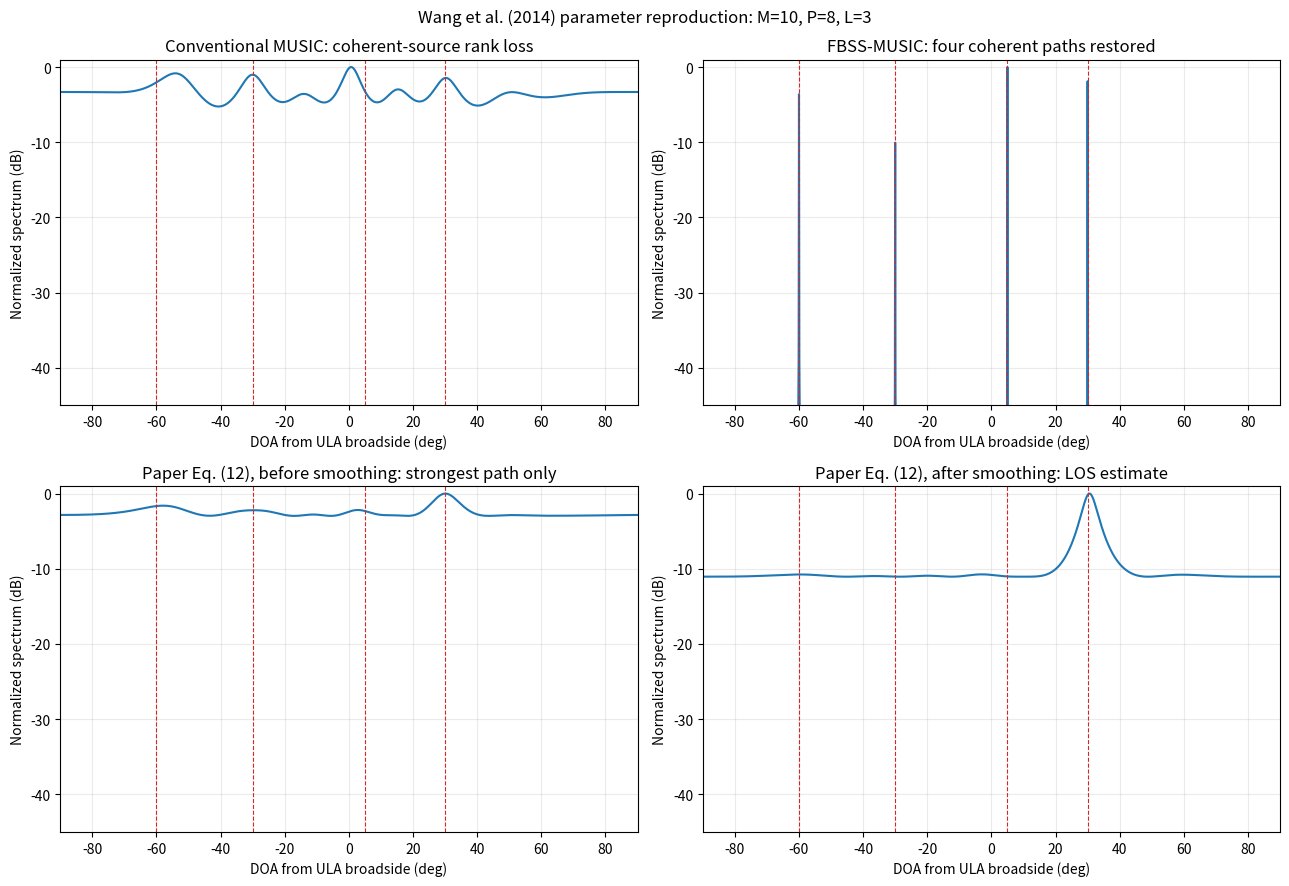
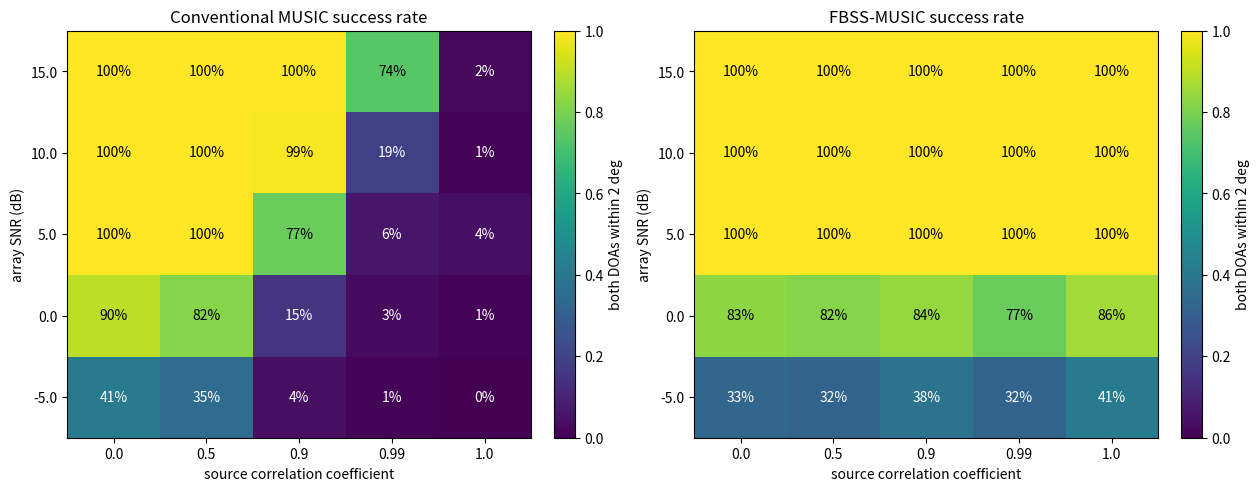
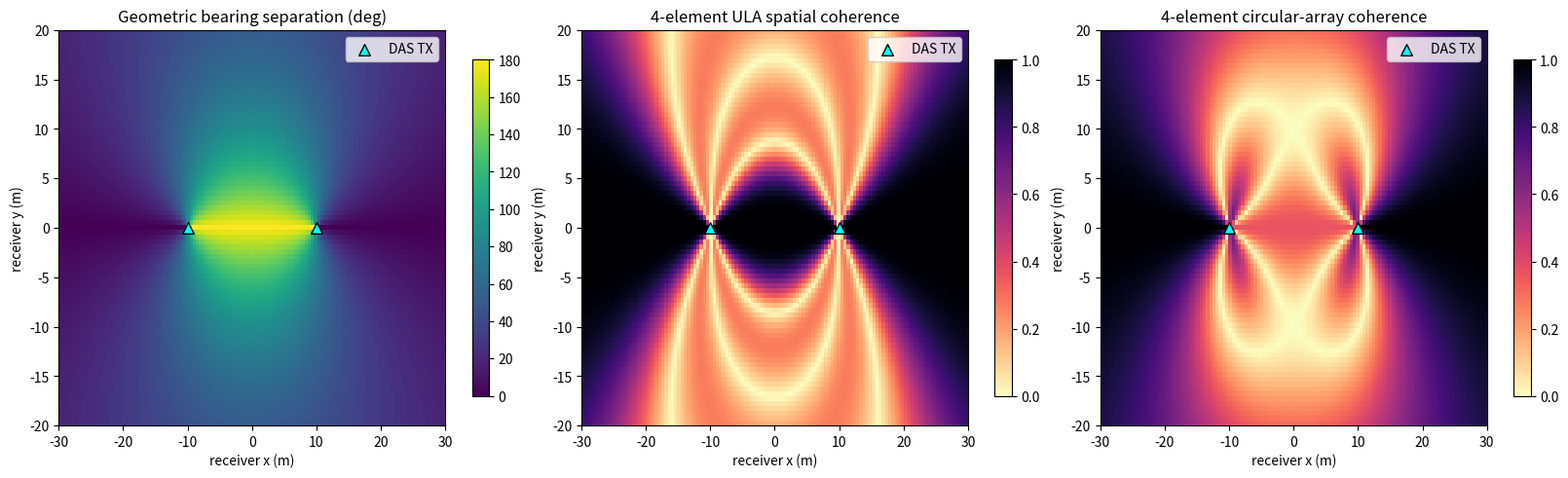
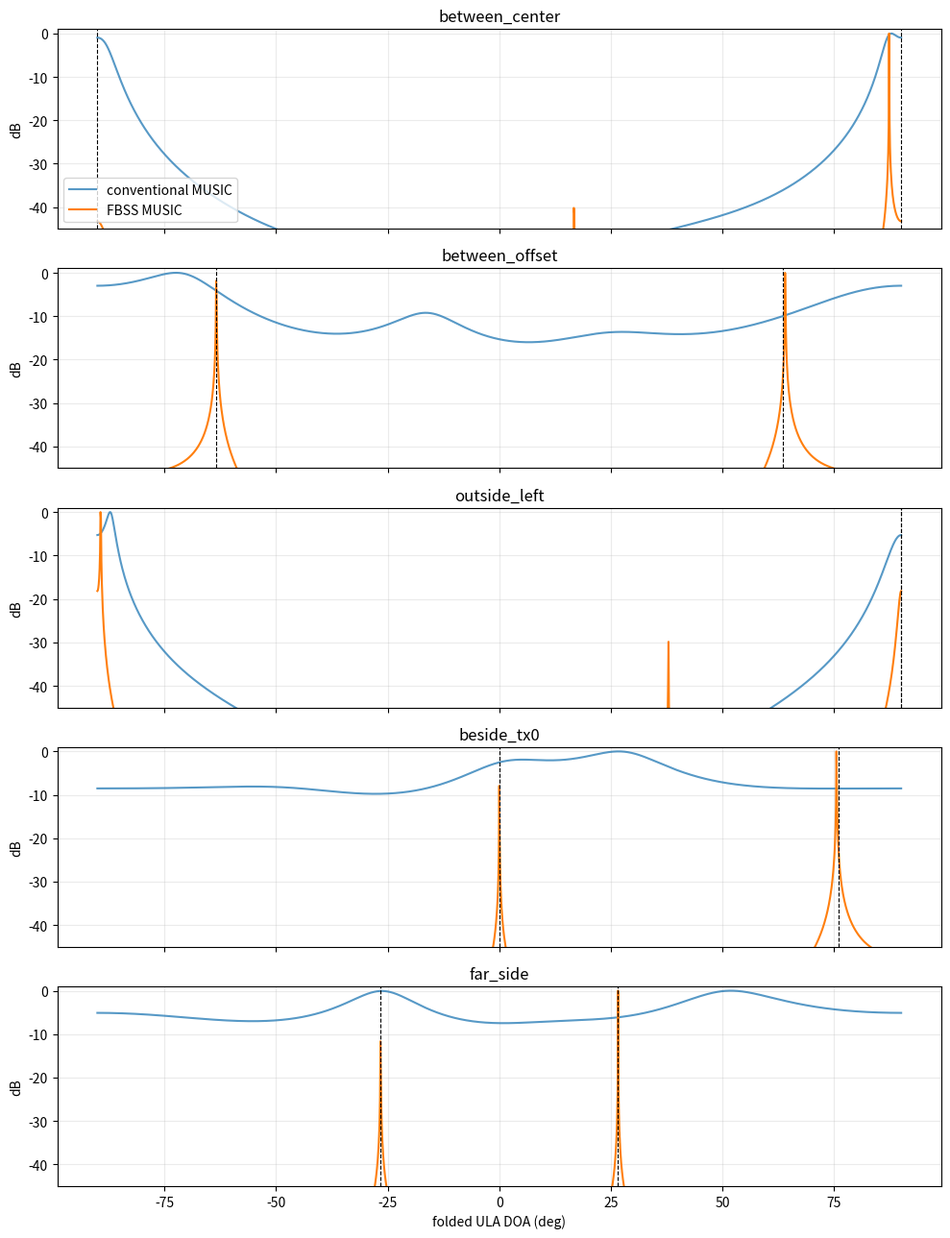
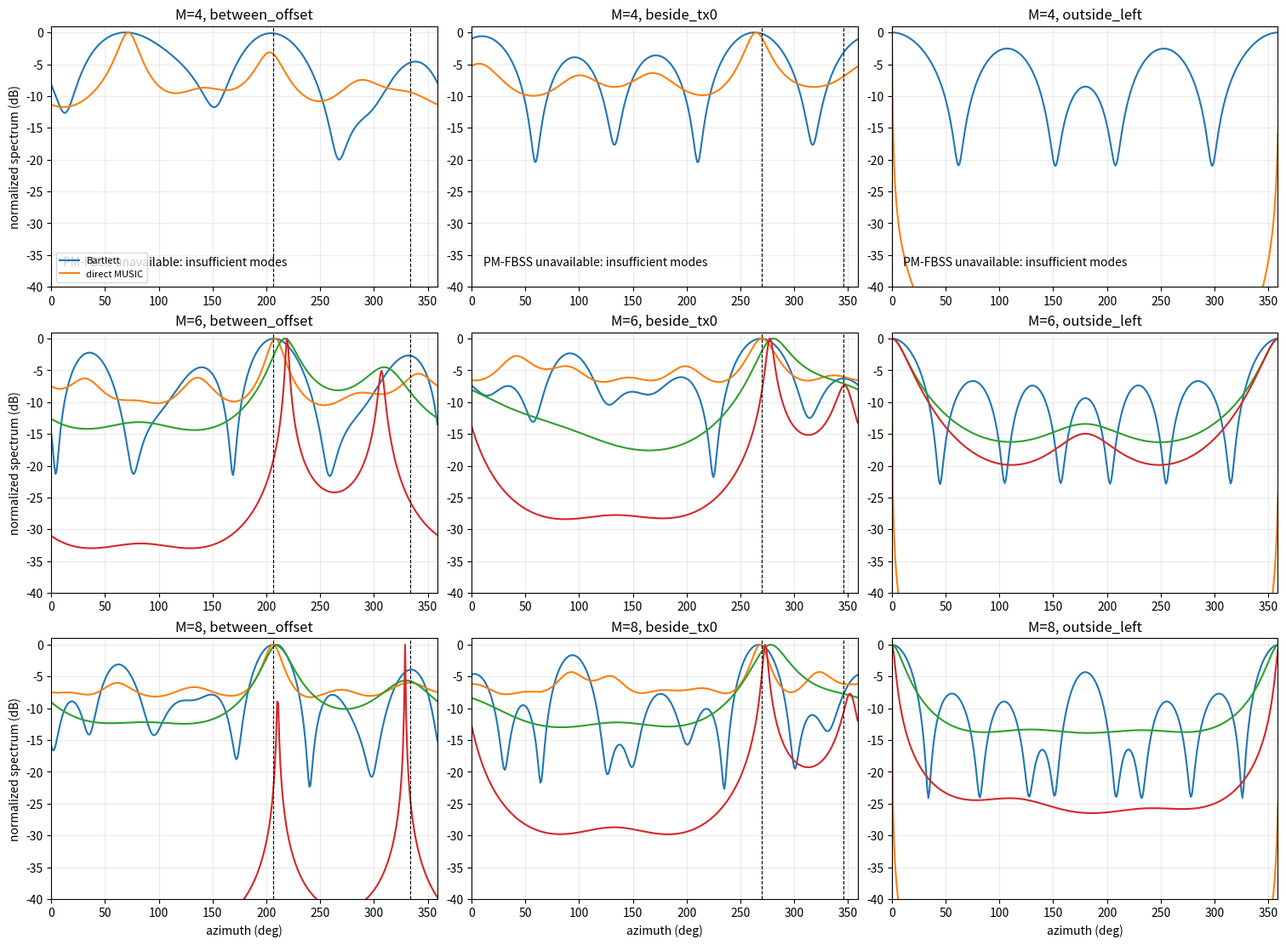
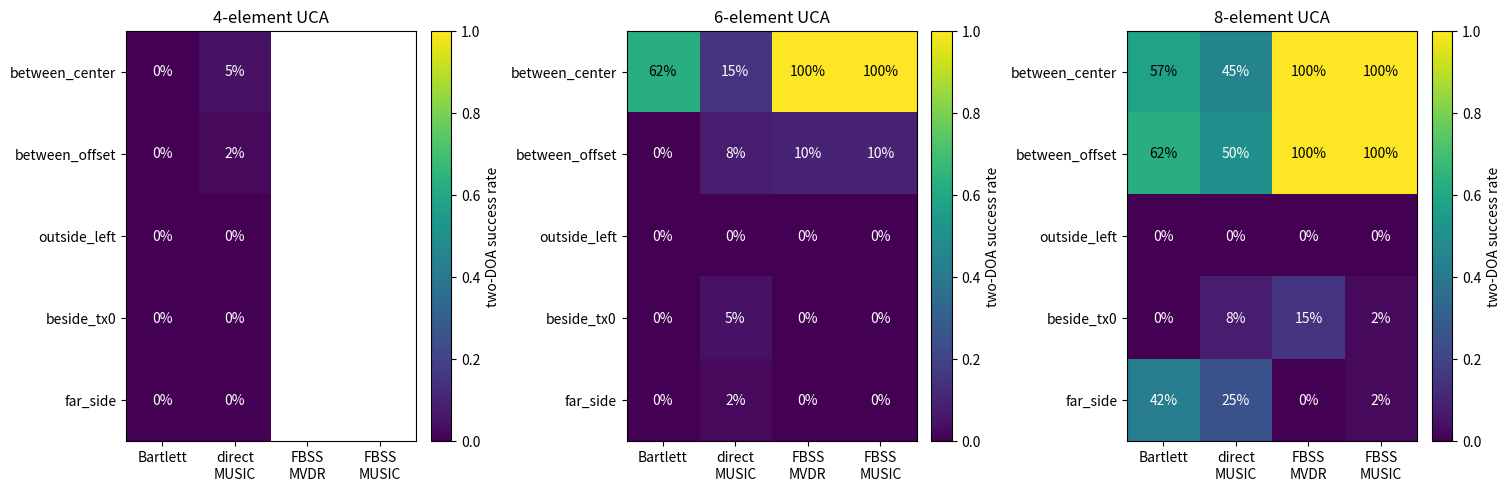

Python code for these plots, in order:
#!/usr/bin/env python3
"""Reproduce coherent-source MUSIC failure and spatial-smoothing recovery.

The script has two experiments:

1. A paper-oriented ULA experiment based on Wang et al. (2014): a 10-element
   half-wavelength ULA, one desired GPS path at 30 deg and three coherent paths
   at -60/-30/5 deg. Conventional MUSIC is compared with forward-backward
   spatial smoothing (FBSS), using three overlapping 8-element subarrays.
2. A parking-garage geometry study: two same-code transmit antennas are 20 m
   apart and a four-element receive array is moved over a two-dimensional grid.
   ULA and four-element circular-array spatial coherence is mapped, and selected
   ULA positions are checked with conventional MUSIC and FBSS.

This is an array-processing simulation, not a full RF/GNSS waveform simulator.
The two sources share one complex waveform, which is the fully coherent case
that makes the ordinary source covariance rank one.
"""

import argparse
import csv
import json
import math
from pathlib import Path

import matplotlib

matplotlib.use("Agg")
import matplotlib.pyplot as plt
import numpy as np
from scipy.special import jv
from scipy.signal import find_peaks


def steering_ula(theta_deg, n_elements, spacing_wl=0.5):
    """ULA steering vector; theta is measured from array broadside."""
    index = np.arange(n_elements, dtype=float)
    phase = 2.0 * np.pi * spacing_wl * index * np.sin(np.radians(theta_deg))
    return np.exp(1j * phase)


def steering_from_positions(element_xy_wl, bearing_deg):
    """Far-field steering vector for arbitrary 2-D element coordinates."""
    bearing = np.radians(bearing_deg)
    direction = np.array([np.cos(bearing), np.sin(bearing)])
    return np.exp(1j * 2.0 * np.pi * (element_xy_wl @ direction))


def ula_positions(n_elements, spacing_wl=0.5, axis_deg=0.0):
    axis = np.radians(axis_deg)
    unit = np.array([np.cos(axis), np.sin(axis)])
    offsets = (np.arange(n_elements) - (n_elements - 1) / 2.0) * spacing_wl
    return offsets[:, None] * unit[None, :]


def uca_positions(n_elements, adjacent_spacing_wl=0.5):
    """Circular array whose adjacent chord length equals adjacent_spacing_wl."""
    radius = adjacent_spacing_wl / (2.0 * np.sin(np.pi / n_elements))
    angle = 2.0 * np.pi * np.arange(n_elements) / n_elements
    return radius * np.column_stack([np.cos(angle), np.sin(angle)])


def normalized_coherence(first, second):
    denom = np.linalg.norm(first) * np.linalg.norm(second)
    return float(abs(np.vdot(first, second)) / max(denom, 1e-30))


def coherent_snapshots(
    angles_deg,
    amplitudes,
    n_elements,
    n_snapshots,
    snr_db,
    rng,
    correlation=1.0,
):
    """Generate ULA snapshots with the requested source correlation.

    correlation=1 means every source is a scaled copy of one waveform. For
    correlation<1, each source also receives an independent component.
    """
    angles = np.asarray(angles_deg, dtype=float)
    amplitudes = np.asarray(amplitudes, dtype=complex)
    manifold = np.column_stack([steering_ula(a, n_elements) for a in angles])
    common = (
        rng.standard_normal(n_snapshots) + 1j * rng.standard_normal(n_snapshots)
    ) / np.sqrt(2.0)
    independent = (
        rng.standard_normal((len(angles), n_snapshots))
        + 1j * rng.standard_normal((len(angles), n_snapshots))
    ) / np.sqrt(2.0)
    rho = float(np.clip(correlation, 0.0, 1.0))
    # The resulting pairwise normalized source correlation is rho.
    sources = np.sqrt(rho) * common[None, :] + np.sqrt(1.0 - rho) * independent
    sources *= amplitudes[:, None]
    clean = manifold @ sources
    signal_power = float(np.mean(np.abs(clean) ** 2))
    noise_power = signal_power / (10.0 ** (snr_db / 10.0))
    noise = np.sqrt(noise_power / 2.0) * (
        rng.standard_normal(clean.shape) + 1j * rng.standard_normal(clean.shape)
    )
    return clean + noise


def coherent_snapshots_from_manifold(
    manifold,
    amplitudes,
    n_snapshots,
    snr_db,
    rng,
    correlation=1.0,
):
    """Generate snapshots for an already constructed array manifold."""
    manifold = np.asarray(manifold, dtype=complex)
    amplitudes = np.asarray(amplitudes, dtype=complex)
    n_sources = manifold.shape[1]
    common = (
        rng.standard_normal(n_snapshots) + 1j * rng.standard_normal(n_snapshots)
    ) / np.sqrt(2.0)
    independent = (
        rng.standard_normal((n_sources, n_snapshots))
        + 1j * rng.standard_normal((n_sources, n_snapshots))
    ) / np.sqrt(2.0)
    rho = float(np.clip(correlation, 0.0, 1.0))
    sources = np.sqrt(rho) * common[None, :] + np.sqrt(1.0 - rho) * independent
    clean = manifold @ (amplitudes[:, None] * sources)
    signal_power = float(np.mean(np.abs(clean) ** 2))
    noise_power = signal_power / (10.0 ** (snr_db / 10.0))
    noise = np.sqrt(noise_power / 2.0) * (
        rng.standard_normal(clean.shape) + 1j * rng.standard_normal(clean.shape)
    )
    return clean + noise


def covariance(samples):
    return samples @ samples.conj().T / samples.shape[1]


def forward_backward_spatial_smoothing(covariance_matrix, subarray_size):
    """Forward spatial smoothing followed by forward-backward averaging."""
    n_elements = covariance_matrix.shape[0]
    n_subarrays = n_elements - subarray_size + 1
    if not (1 < subarray_size <= n_elements):
        raise ValueError("subarray_size must be in [2, n_elements]")
    smoothed = np.zeros((subarray_size, subarray_size), dtype=complex)
    for start in range(n_subarrays):
        smoothed += covariance_matrix[
            start : start + subarray_size, start : start + subarray_size
        ]
    smoothed /= n_subarrays
    reversal = np.fliplr(np.eye(subarray_size))
    return 0.5 * (smoothed + reversal @ smoothed.conj() @ reversal)


def music_spectrum(covariance_matrix, n_sources, angle_grid_deg, manifold=None):
    """Return normalized MUSIC pseudospectrum and descending eigenvalues."""
    hermitian = 0.5 * (covariance_matrix + covariance_matrix.conj().T)
    eigenvalues, eigenvectors = np.linalg.eigh(hermitian)
    order = np.argsort(eigenvalues)[::-1]
    eigenvalues = np.real(eigenvalues[order])
    eigenvectors = eigenvectors[:, order]
    if n_sources >= covariance_matrix.shape[0]:
        raise ValueError("n_sources must be smaller than array dimension")
    noise_subspace = eigenvectors[:, n_sources:]
    if manifold is None:
        manifold = np.column_stack(
            [steering_ula(angle, covariance_matrix.shape[0]) for angle in angle_grid_deg]
        )
    denominator = np.sum(abs(noise_subspace.conj().T @ manifold) ** 2, axis=0)
    spectrum = 1.0 / np.maximum(denominator, 1e-15)
    spectrum /= np.max(spectrum)
    return spectrum, eigenvalues


def bartlett_spectrum(covariance_matrix, manifold):
    """Conventional beam-scanning spectrum; it does not use eigenspaces."""
    numerator = np.real(
        np.sum(manifold.conj() * (covariance_matrix @ manifold), axis=0)
    )
    denominator = np.sum(abs(manifold) ** 2, axis=0) ** 2
    spectrum = np.maximum(numerator / np.maximum(denominator, 1e-15), 0.0)
    return spectrum / max(float(np.max(spectrum)), 1e-15)


def mvdr_spectrum(covariance_matrix, manifold, diagonal_loading=1e-3):
    """Capon/MVDR spectrum using a diagonally loaded covariance inverse."""
    dimension = covariance_matrix.shape[0]
    loading = diagonal_loading * np.real(np.trace(covariance_matrix)) / dimension
    inverse = np.linalg.pinv(covariance_matrix + loading * np.eye(dimension))
    denominator = np.real(np.sum(manifold.conj() * (inverse @ manifold), axis=0))
    spectrum = 1.0 / np.maximum(denominator, 1e-15)
    return spectrum / max(float(np.max(spectrum)), 1e-15)


def phase_mode_transform(n_elements, adjacent_spacing_wl=0.5, mode_order=None):
    """Transform a UCA into contiguous phase modes forming a virtual ULA.

    For a UCA steering vector, Jacobi-Anger expansion gives mode n as
    j**n J_n(kr) exp(j n theta). Dividing out the Bessel coefficient leaves
    the Vandermonde term exp(j n theta), on which spatial smoothing is valid.
    """
    if mode_order is None:
        # Two-source processing needs five contiguous modes. Retaining still
        # higher modes on a small UCA increases finite-element mode aliasing.
        mode_order = min((n_elements - 1) // 2, 2)
    modes = np.arange(-mode_order, mode_order + 1)
    if len(modes) > n_elements:
        raise ValueError("number of retained phase modes exceeds array channels")
    radius_wl = adjacent_spacing_wl / (2.0 * np.sin(np.pi / n_elements))
    kr = 2.0 * np.pi * radius_wl
    element_angles = 2.0 * np.pi * np.arange(n_elements) / n_elements
    coefficients = (1j ** modes) * jv(modes, kr)
    if np.min(abs(coefficients)) < 1e-3:
        raise ValueError("phase-mode Bessel coefficient is too close to zero")
    transform = np.exp(1j * np.outer(modes, element_angles)) / n_elements
    transform /= coefficients[:, None]
    return transform, modes


def virtual_ula_manifold(angle_grid_deg, dimension):
    theta = np.radians(np.asarray(angle_grid_deg, dtype=float))
    return np.exp(1j * np.outer(np.arange(dimension), theta))


def principal_eigenvector_spectrum(covariance_matrix, angle_grid_deg):
    """Wang et al. (2014), Eq. (12): estimate only the strongest LOS DOA."""
    hermitian = 0.5 * (covariance_matrix + covariance_matrix.conj().T)
    eigenvalues, eigenvectors = np.linalg.eigh(hermitian)
    principal = eigenvectors[:, np.argmax(eigenvalues)]
    manifold = np.column_stack(
        [steering_ula(angle, covariance_matrix.shape[0]) for angle in angle_grid_deg]
    )
    energy = np.sum(abs(manifold) ** 2, axis=0)
    denominator = energy - abs(principal.conj() @ manifold) ** 2
    spectrum = energy / np.maximum(denominator, 1e-15)
    spectrum /= np.max(spectrum)
    return spectrum


def strongest_peaks(angle_grid_deg, spectrum, count, minimum_separation_deg=3.0):
    grid_step = float(np.median(np.diff(angle_grid_deg)))
    distance = max(1, int(round(minimum_separation_deg / grid_step)))
    peaks, _ = find_peaks(spectrum, distance=distance)
    if len(peaks) < count:
        candidates = np.argsort(spectrum)[::-1]
        selected = list(peaks)
        for candidate in candidates:
            if all(abs(candidate - old) >= distance for old in selected):
                selected.append(int(candidate))
            if len(selected) >= count:
                break
        peaks = np.asarray(selected, dtype=int)
    peaks = peaks[np.argsort(spectrum[peaks])[::-1]][:count]
    return np.sort(angle_grid_deg[peaks])


def strongest_circular_peaks(
    angle_grid_deg, spectrum, count, minimum_separation_deg=5.0
):
    """Local-maximum selection on a periodic 0..360 degree scan grid."""
    grid_step = float(np.median(np.diff(angle_grid_deg)))
    distance = max(1, int(round(minimum_separation_deg / grid_step)))
    extended = np.concatenate([spectrum, spectrum, spectrum])
    peaks, _ = find_peaks(extended, distance=distance)
    peaks = peaks[(peaks >= len(spectrum)) & (peaks < 2 * len(spectrum))]
    peaks %= len(spectrum)
    order = peaks[np.argsort(spectrum[peaks])[::-1]]
    selected = []
    for candidate in order:
        angle = float(angle_grid_deg[candidate])
        if all(circular_angle_difference(angle, old) >= minimum_separation_deg for old in selected):
            selected.append(angle)
        if len(selected) == count:
            break
    if len(selected) < count:
        for candidate in np.argsort(spectrum)[::-1]:
            angle = float(angle_grid_deg[candidate])
            if all(circular_angle_difference(angle, old) >= minimum_separation_deg for old in selected):
                selected.append(angle)
            if len(selected) == count:
                break
    return np.sort(np.asarray(selected))


def estimated_signal_rank(eigenvalues, max_sources, noise_multiplier=5.0):
    """Simple diagnostic rank using trailing eigenvalues as the noise floor."""
    eigenvalues = np.asarray(eigenvalues, dtype=float)
    if max_sources >= len(eigenvalues):
        raise ValueError("max_sources must be smaller than covariance dimension")
    noise_floor = float(np.median(eigenvalues[max_sources:]))
    return int(np.sum(eigenvalues[:max_sources] > noise_multiplier * noise_floor))


def run_paper_reproduction(output_dir, rng):
    angles = np.array([30.0, -60.0, -30.0, 5.0])
    amplitudes = 10.0 ** (np.array([0.0, -3.0, -4.0, -6.0]) / 20.0)
    n_elements = 10
    subarray_size = 8
    angle_grid = np.linspace(-90.0, 90.0, 1801)

    # Cross-code accumulation in the paper raises effective SNR. The simulation
    # uses 30 dB after that processing instead of pretending raw -20 dB samples
    # are directly suitable for MUSIC.
    samples = coherent_snapshots(
        angles, amplitudes, n_elements, 4096, 30.0, rng, correlation=1.0
    )
    raw_covariance = covariance(samples)
    smooth_covariance = forward_backward_spatial_smoothing(
        raw_covariance, subarray_size
    )
    conventional, raw_eigenvalues = music_spectrum(
        raw_covariance, len(angles), angle_grid
    )
    smoothed, smooth_eigenvalues = music_spectrum(
        smooth_covariance, len(angles), angle_grid
    )
    principal_raw = principal_eigenvector_spectrum(raw_covariance, angle_grid)
    principal_fbss = principal_eigenvector_spectrum(smooth_covariance, angle_grid)

    fig, axes = plt.subplots(2, 2, figsize=(13, 9.0))
    flat_axes = axes.flat
    flat_axes[0].plot(angle_grid, 10.0 * np.log10(np.maximum(conventional, 1e-12)))
    flat_axes[0].set_title("Conventional MUSIC: coherent-source rank loss")
    flat_axes[1].plot(angle_grid, 10.0 * np.log10(np.maximum(smoothed, 1e-12)))
    flat_axes[1].set_title("FBSS-MUSIC: four coherent paths restored")
    flat_axes[2].plot(angle_grid, 10.0 * np.log10(np.maximum(principal_raw, 1e-12)))
    flat_axes[2].set_title("Paper Eq. (12), before smoothing: strongest path only")
    flat_axes[3].plot(angle_grid, 10.0 * np.log10(np.maximum(principal_fbss, 1e-12)))
    flat_axes[3].set_title("Paper Eq. (12), after smoothing: LOS estimate")
    for axis in axes.flat:
        for angle in angles:
            axis.axvline(angle, color="tab:red", linestyle="--", linewidth=0.8)
        axis.set_xlim(-90, 90)
        axis.set_ylim(-45, 1)
        axis.set_xlabel("DOA from ULA broadside (deg)")
        axis.set_ylabel("Normalized spectrum (dB)")
        axis.grid(True, alpha=0.25)
    fig.suptitle("Wang et al. (2014) parameter reproduction: M=10, P=8, L=3")
    fig.tight_layout()
    figure_path = output_dir / "paper_music_vs_fbss.png"
    fig.savefig(figure_path, dpi=180)
    plt.close(fig)

    return {
        "angles_deg": angles.tolist(),
        "conventional_signal_rank": estimated_signal_rank(raw_eigenvalues, len(angles)),
        "fbss_signal_rank": estimated_signal_rank(smooth_eigenvalues, len(angles)),
        "conventional_peaks_deg": strongest_peaks(
            angle_grid, conventional, len(angles)
        ).round(2).tolist(),
        "fbss_peaks_deg": strongest_peaks(
            angle_grid, smoothed, len(angles)
        ).round(2).tolist(),
        "paper_los_before_smoothing_deg": float(angle_grid[np.argmax(principal_raw)]),
        "paper_los_after_smoothing_deg": float(angle_grid[np.argmax(principal_fbss)]),
        "figure": str(figure_path),
    }


def match_two_doa(truth_deg, estimate_deg, tolerance_deg=2.0):
    truth = np.sort(np.asarray(truth_deg, dtype=float))
    estimate = np.sort(np.asarray(estimate_deg, dtype=float))
    return bool(len(estimate) == 2 and np.max(np.abs(truth - estimate)) <= tolerance_deg)


def run_correlation_monte_carlo(output_dir, seed):
    """Quantify ordinary MUSIC collapse as source correlation approaches one."""
    correlations = np.array([0.0, 0.5, 0.9, 0.99, 1.0])
    snr_values = np.array([-5.0, 0.0, 5.0, 10.0, 15.0])
    truth = np.array([-25.0, 35.0])
    angle_grid = np.linspace(-90.0, 90.0, 901)
    raw_manifold = np.column_stack([steering_ula(a, 4) for a in angle_grid])
    smooth_manifold = np.column_stack([steering_ula(a, 3) for a in angle_grid])
    trials = 100
    conventional_rate = np.zeros((len(snr_values), len(correlations)))
    fbss_rate = np.zeros_like(conventional_rate)
    for snr_index, snr_db in enumerate(snr_values):
        for rho_index, rho in enumerate(correlations):
            conventional_success = 0
            fbss_success = 0
            for trial in range(trials):
                rng = np.random.default_rng(seed + 10000 * snr_index + 100 * rho_index + trial)
                samples = coherent_snapshots(
                    truth, [1.0, 10.0 ** (-6.0 / 20.0)], 4, 512,
                    snr_db, rng, correlation=rho
                )
                raw = covariance(samples)
                smooth = forward_backward_spatial_smoothing(raw, 3)
                conventional, _ = music_spectrum(
                    raw, 2, angle_grid, manifold=raw_manifold
                )
                fbss, _ = music_spectrum(
                    smooth, 2, angle_grid, manifold=smooth_manifold
                )
                conventional_success += match_two_doa(
                    truth, strongest_peaks(angle_grid, conventional, 2)
                )
                fbss_success += match_two_doa(
                    truth, strongest_peaks(angle_grid, fbss, 2)
                )
            conventional_rate[snr_index, rho_index] = conventional_success / trials
            fbss_rate[snr_index, rho_index] = fbss_success / trials

    fig, axes = plt.subplots(1, 2, figsize=(12.5, 4.8), constrained_layout=True)
    for axis, values, title in [
        (axes[0], conventional_rate, "Conventional MUSIC success rate"),
        (axes[1], fbss_rate, "FBSS-MUSIC success rate"),
    ]:
        image = axis.imshow(
            values, origin="lower", aspect="auto",
            vmin=0.0, vmax=1.0, cmap="viridis"
        )
        for row, snr_db in enumerate(snr_values):
            for column, rho in enumerate(correlations):
                axis.text(column, row, "%.0f%%" % (100 * values[row, column]),
                          ha="center", va="center", color="white" if values[row, column] < 0.55 else "black")
        axis.set_title(title)
        axis.set_xlabel("source correlation coefficient")
        axis.set_ylabel("array SNR (dB)")
        axis.set_xticks(np.arange(len(correlations)), [str(v) for v in correlations])
        axis.set_yticks(np.arange(len(snr_values)), [str(v) for v in snr_values])
        fig.colorbar(image, ax=axis, label="both DOAs within 2 deg")
    figure_path = output_dir / "music_correlation_monte_carlo.png"
    fig.savefig(figure_path, dpi=180)
    plt.close(fig)
    return {
        "truth_deg": truth.tolist(),
        "trials_per_cell": trials,
        "correlations": correlations.tolist(),
        "snr_db": snr_values.tolist(),
        "conventional_success_rate": conventional_rate.tolist(),
        "fbss_success_rate": fbss_rate.tolist(),
        "figure": str(figure_path),
    }


def bearing_from_receiver(receiver_xy, transmitter_xy):
    delta = np.asarray(transmitter_xy) - np.asarray(receiver_xy)
    return float(np.degrees(np.arctan2(delta[1], delta[0])))


def pair_coherence(receiver_xy, transmitters_xy, element_xy_wl):
    bearings = [bearing_from_receiver(receiver_xy, tx) for tx in transmitters_xy]
    first = steering_from_positions(element_xy_wl, bearings[0])
    second = steering_from_positions(element_xy_wl, bearings[1])
    return normalized_coherence(first, second), bearings


def circular_angle_difference(first_deg, second_deg):
    return abs((first_deg - second_deg + 180.0) % 360.0 - 180.0)


def match_circular_doa(truth_deg, estimate_deg, tolerance_deg=5.0):
    """Match two unordered circular DOAs under the best permutation."""
    truth = np.asarray(truth_deg, dtype=float)
    estimate = np.asarray(estimate_deg, dtype=float)
    if len(truth) != 2 or len(estimate) != 2:
        return False
    if circular_angle_difference(truth[0], truth[1]) < tolerance_deg:
        return False
    direct = max(
        circular_angle_difference(truth[0], estimate[0]),
        circular_angle_difference(truth[1], estimate[1]),
    )
    swapped = max(
        circular_angle_difference(truth[0], estimate[1]),
        circular_angle_difference(truth[1], estimate[0]),
    )
    return min(direct, swapped) <= tolerance_deg


def simulate_uca_position(
    receiver_xy,
    transmitters_xy,
    n_elements,
    rng,
    snr_db=15.0,
    source_ratio_db=-6.0,
    relative_phase_rad=0.0,
):
    """Compare UCA Bartlett, direct MUSIC, and phase-mode FBSS methods."""
    bearings = np.mod(
        [bearing_from_receiver(receiver_xy, tx) for tx in transmitters_xy], 360.0
    )
    positions = uca_positions(n_elements, 0.5)
    source_manifold = np.column_stack(
        [steering_from_positions(positions, angle) for angle in bearings]
    )
    amplitudes = [
        1.0,
        10.0 ** (source_ratio_db / 20.0) * np.exp(1j * relative_phase_rad),
    ]
    samples = coherent_snapshots_from_manifold(
        source_manifold, amplitudes, 2048, snr_db, rng, correlation=1.0
    )
    raw = covariance(samples)
    grid = np.arange(0.0, 360.0, 1.0)
    scan_manifold = np.column_stack(
        [steering_from_positions(positions, angle) for angle in grid]
    )
    bartlett = bartlett_spectrum(raw, scan_manifold)
    direct_music, raw_eigenvalues = music_spectrum(
        raw, 2, grid, manifold=scan_manifold
    )

    result = {
        "bearings_deg": bearings.tolist(),
        "spatial_coherence": normalized_coherence(
            source_manifold[:, 0], source_manifold[:, 1]
        ),
        "raw_rank": estimated_signal_rank(raw_eigenvalues, 2),
        "grid": grid,
        "bartlett_spectrum": bartlett,
        "direct_music_spectrum": direct_music,
        "bartlett_peaks_deg": strongest_circular_peaks(grid, bartlett, 2).tolist(),
        "direct_music_peaks_deg": strongest_circular_peaks(
            grid, direct_music, 2
        ).tolist(),
    }

    transform, modes = phase_mode_transform(n_elements)
    virtual_dimension = len(modes)
    # At least two translated subarrays and a noise-subspace dimension are
    # required for a meaningful two-source FBSS-MUSIC estimate.
    subarray_size = virtual_dimension - 1
    result["phase_mode_dimension"] = virtual_dimension
    result["phase_mode_subarray_size"] = subarray_size
    result["phase_mode_supported"] = bool(subarray_size > 2)
    if not result["phase_mode_supported"]:
        return result

    virtual_covariance = transform @ raw @ transform.conj().T
    smooth = forward_backward_spatial_smoothing(
        virtual_covariance, subarray_size
    )
    virtual_manifold = virtual_ula_manifold(grid, subarray_size)
    fbss_music, smooth_eigenvalues = music_spectrum(
        smooth, 2, grid, manifold=virtual_manifold
    )
    fbss_mvdr = mvdr_spectrum(smooth, virtual_manifold)
    result.update(
        {
            "fbss_rank": estimated_signal_rank(smooth_eigenvalues, 2),
            "fbss_music_spectrum": fbss_music,
            "fbss_mvdr_spectrum": fbss_mvdr,
            "fbss_music_peaks_deg": strongest_circular_peaks(
                grid, fbss_music, 2
            ).tolist(),
            "fbss_mvdr_peaks_deg": strongest_circular_peaks(
                grid, fbss_mvdr, 2
            ).tolist(),
        }
    )
    return result


def parking_grid(transmitters_xy, x_values, y_values, element_xy_wl):
    coherence = np.full((len(y_values), len(x_values)), np.nan)
    angle_separation = np.full_like(coherence, np.nan)
    for row, y in enumerate(y_values):
        for column, x in enumerate(x_values):
            receiver = np.array([x, y])
            if min(np.linalg.norm(receiver - tx) for tx in transmitters_xy) < 0.5:
                continue
            value, bearings = pair_coherence(receiver, transmitters_xy, element_xy_wl)
            coherence[row, column] = value
            angle_separation[row, column] = circular_angle_difference(*bearings)
    return coherence, angle_separation


def simulate_ula_position(receiver_xy, transmitters_xy, rng, snr_db=15.0):
    """Two-source ULA check at one receiver position."""
    bearings = [bearing_from_receiver(receiver_xy, tx) for tx in transmitters_xy]
    # Convert world bearing to the broadside convention used by steering_ula.
    doa = np.array([((90.0 - b + 180.0) % 360.0) - 180.0 for b in bearings])
    # A ULA cannot distinguish front/back. Fold to [-90, 90].
    doa = np.where(doa > 90.0, 180.0 - doa, doa)
    doa = np.where(doa < -90.0, -180.0 - doa, doa)
    samples = coherent_snapshots(doa, [1.0, 0.5], 4, 2048, snr_db, rng, 1.0)
    raw = covariance(samples)
    smooth = forward_backward_spatial_smoothing(raw, 3)
    grid = np.linspace(-90.0, 90.0, 1801)
    conventional, raw_eigenvalues = music_spectrum(raw, 2, grid)
    fbss, smooth_eigenvalues = music_spectrum(smooth, 2, grid)
    manifold = [steering_ula(angle, 4) for angle in doa]
    coherence = normalized_coherence(manifold[0], manifold[1])
    state = "UNRESOLVED" if coherence > 0.98 else "SEPARABLE_CANDIDATE"
    return {
        "bearings_deg": bearings,
        "folded_doa_deg": doa.tolist(),
        "conventional_peaks_deg": strongest_peaks(grid, conventional, 2).tolist(),
        "fbss_peaks_deg": strongest_peaks(grid, fbss, 2).tolist(),
        "spatial_coherence": coherence,
        "state": state,
        "raw_rank": estimated_signal_rank(raw_eigenvalues, 2),
        "fbss_rank": estimated_signal_rank(smooth_eigenvalues, 2),
        "grid": grid,
        "conventional_spectrum": conventional,
        "fbss_spectrum": fbss,
    }


def run_parking_study(output_dir, rng, tx_separation_m):
    transmitters = np.array(
        [[-tx_separation_m / 2.0, 0.0], [tx_separation_m / 2.0, 0.0]]
    )
    x_values = np.linspace(-30.0, 30.0, 121)
    y_values = np.linspace(-20.0, 20.0, 81)
    ula = ula_positions(4, 0.5, axis_deg=0.0)
    uca = uca_positions(4, 0.5)
    ula_coherence, angle_separation = parking_grid(
        transmitters, x_values, y_values, ula
    )
    uca_coherence, _ = parking_grid(transmitters, x_values, y_values, uca)

    fig, axes = plt.subplots(1, 3, figsize=(16, 4.8), constrained_layout=True)
    extent = [x_values[0], x_values[-1], y_values[0], y_values[-1]]
    panels = [
        (angle_separation, "Geometric bearing separation (deg)", "viridis", 0, 180),
        (ula_coherence, "4-element ULA spatial coherence", "magma_r", 0, 1),
        (uca_coherence, "4-element circular-array coherence", "magma_r", 0, 1),
    ]
    for axis, (data, title, cmap, vmin, vmax) in zip(axes, panels):
        image = axis.imshow(
            data,
            origin="lower",
            extent=extent,
            aspect="auto",
            cmap=cmap,
            vmin=vmin,
            vmax=vmax,
        )
        axis.scatter(transmitters[:, 0], transmitters[:, 1], marker="^", s=70,
                     color="cyan", edgecolor="black", label="DAS TX")
        axis.set_title(title)
        axis.set_xlabel("receiver x (m)")
        axis.set_ylabel("receiver y (m)")
        axis.legend(loc="upper right")
        fig.colorbar(image, ax=axis, shrink=0.85)
    map_path = output_dir / "parking_20m_array_condition_map.png"
    fig.savefig(map_path, dpi=180)
    plt.close(fig)

    representative = {
        "between_center": np.array([0.0, 0.0]),
        "between_offset": np.array([0.0, 5.0]),
        "outside_left": np.array([-20.0, 0.0]),
        "beside_tx0": np.array([-10.0, 5.0]),
        "far_side": np.array([0.0, 20.0]),
    }
    rows = []
    spectra = {}
    for name, receiver in representative.items():
        ula_mu, bearings = pair_coherence(receiver, transmitters, ula)
        uca_mu, _ = pair_coherence(receiver, transmitters, uca)
        result = simulate_ula_position(receiver, transmitters, rng)
        rows.append(
            {
                "name": name,
                "x_m": receiver[0],
                "y_m": receiver[1],
                "bearing0_deg": bearings[0],
                "bearing1_deg": bearings[1],
                "bearing_separation_deg": circular_angle_difference(*bearings),
                "ula_coherence": ula_mu,
                "uca_coherence": uca_mu,
                "ula_state": result["state"],
                "raw_rank": result["raw_rank"],
                "fbss_rank": result["fbss_rank"],
                "true_folded_ula_doa_deg": result["folded_doa_deg"],
                "conventional_peaks_deg": result["conventional_peaks_deg"],
                "fbss_peaks_deg": result["fbss_peaks_deg"],
            }
        )
        spectra[name] = result

    csv_path = output_dir / "parking_representative_positions.csv"
    with csv_path.open("w", encoding="utf-8", newline="") as stream:
        writer = csv.DictWriter(stream, fieldnames=rows[0].keys())
        writer.writeheader()
        writer.writerows(rows)

    fig, axes = plt.subplots(len(representative), 1, figsize=(10, 13), sharex=True)
    for axis, (name, result) in zip(axes, spectra.items()):
        axis.plot(
            result["grid"],
            10.0 * np.log10(np.maximum(result["conventional_spectrum"], 1e-12)),
            label="conventional MUSIC",
            alpha=0.75,
        )
        axis.plot(
            result["grid"],
            10.0 * np.log10(np.maximum(result["fbss_spectrum"], 1e-12)),
            label="FBSS MUSIC",
        )
        for truth in result["folded_doa_deg"]:
            axis.axvline(truth, color="black", linestyle="--", linewidth=0.8)
        axis.set_title(name)
        axis.set_ylim(-45, 1)
        axis.set_ylabel("dB")
        axis.grid(True, alpha=0.25)
    axes[0].legend(loc="lower left")
    axes[-1].set_xlabel("folded ULA DOA (deg)")
    fig.tight_layout()
    spectra_path = output_dir / "parking_representative_music_spectra.png"
    fig.savefig(spectra_path, dpi=180)
    plt.close(fig)

    finite_ula = ula_coherence[np.isfinite(ula_coherence)]
    finite_uca = uca_coherence[np.isfinite(uca_coherence)]
    return {
        "transmitters_xy_m": transmitters.tolist(),
        "ula_fraction_mu_below_0_8": float(np.mean(finite_ula < 0.8)),
        "ula_fraction_mu_below_0_95": float(np.mean(finite_ula < 0.95)),
        "uca_fraction_mu_below_0_8": float(np.mean(finite_uca < 0.8)),
        "uca_fraction_mu_below_0_95": float(np.mean(finite_uca < 0.95)),
        "condition_map": str(map_path),
        "representative_csv": str(csv_path),
        "representative_spectra": str(spectra_path),
        "representative": rows,
    }


def run_uca_method_comparison(output_dir, seed, tx_separation_m):
    """Compare circular-array estimators at representative parking positions."""
    transmitters = np.array(
        [[-tx_separation_m / 2.0, 0.0], [tx_separation_m / 2.0, 0.0]]
    )
    representative = {
        "between_center": np.array([0.0, 0.0]),
        "between_offset": np.array([0.0, 5.0]),
        "outside_left": np.array([-20.0, 0.0]),
        "beside_tx0": np.array([-10.0, 5.0]),
        "far_side": np.array([0.0, 20.0]),
    }
    element_counts = [4, 6, 8]
    trials = 40
    rows = []
    example_spectra = {}
    for n_elements in element_counts:
        for position_index, (name, receiver) in enumerate(representative.items()):
            successes = {"bartlett": 0, "direct_music": 0, "fbss_music": 0, "fbss_mvdr": 0}
            example = None
            for trial in range(trials):
                local_rng = np.random.default_rng(
                    seed + n_elements * 100000 + position_index * 1000 + trial
                )
                phase = local_rng.uniform(-np.pi, np.pi)
                result = simulate_uca_position(
                    receiver,
                    transmitters,
                    n_elements,
                    local_rng,
                    snr_db=15.0,
                    source_ratio_db=-6.0,
                    relative_phase_rad=phase,
                )
                truth = result["bearings_deg"]
                successes["bartlett"] += match_circular_doa(
                    truth, result["bartlett_peaks_deg"]
                )
                successes["direct_music"] += match_circular_doa(
                    truth, result["direct_music_peaks_deg"]
                )
                if result["phase_mode_supported"]:
                    successes["fbss_music"] += match_circular_doa(
                        truth, result["fbss_music_peaks_deg"]
                    )
                    successes["fbss_mvdr"] += match_circular_doa(
                        truth, result["fbss_mvdr_peaks_deg"]
                    )
                if trial == 0:
                    example = result
            rows.append(
                {
                    "elements": n_elements,
                    "position": name,
                    "x_m": receiver[0],
                    "y_m": receiver[1],
                    "bearing0_deg": example["bearings_deg"][0],
                    "bearing1_deg": example["bearings_deg"][1],
                    "bearing_separation_deg": circular_angle_difference(
                        *example["bearings_deg"]
                    ),
                    "spatial_coherence": example["spatial_coherence"],
                    "raw_rank": example["raw_rank"],
                    "phase_mode_dimension": example["phase_mode_dimension"],
                    "phase_mode_supported": example["phase_mode_supported"],
                    "bartlett_success": successes["bartlett"] / trials,
                    "direct_music_success": successes["direct_music"] / trials,
                    "fbss_music_success": (
                        successes["fbss_music"] / trials
                        if example["phase_mode_supported"] else None
                    ),
                    "fbss_mvdr_success": (
                        successes["fbss_mvdr"] / trials
                        if example["phase_mode_supported"] else None
                    ),
                }
            )
            if name in ("between_offset", "beside_tx0", "outside_left"):
                example_spectra[(n_elements, name)] = example

    csv_path = output_dir / "parking_uca_method_comparison.csv"
    with csv_path.open("w", encoding="utf-8", newline="") as stream:
        writer = csv.DictWriter(stream, fieldnames=rows[0].keys())
        writer.writeheader()
        writer.writerows(rows)

    fig, axes = plt.subplots(3, 3, figsize=(15, 11), constrained_layout=True)
    for row_index, n_elements in enumerate(element_counts):
        for column_index, name in enumerate(("between_offset", "beside_tx0", "outside_left")):
            axis = axes[row_index, column_index]
            result = example_spectra[(n_elements, name)]
            grid = result["grid"]
            axis.plot(grid, 10 * np.log10(np.maximum(result["bartlett_spectrum"], 1e-12)), label="Bartlett")
            axis.plot(grid, 10 * np.log10(np.maximum(result["direct_music_spectrum"], 1e-12)), label="direct MUSIC")
            if result["phase_mode_supported"]:
                axis.plot(grid, 10 * np.log10(np.maximum(result["fbss_mvdr_spectrum"], 1e-12)), label="PM-FBSS-MVDR")
                axis.plot(grid, 10 * np.log10(np.maximum(result["fbss_music_spectrum"], 1e-12)), label="PM-FBSS-MUSIC")
            else:
                axis.text(0.03, 0.08, "PM-FBSS unavailable: insufficient modes", transform=axis.transAxes)
            for truth in result["bearings_deg"]:
                axis.axvline(truth, color="black", linestyle="--", linewidth=0.8)
            axis.set_xlim(0, 359)
            axis.set_ylim(-40, 1)
            axis.set_title("M=%d, %s" % (n_elements, name))
            axis.grid(True, alpha=0.25)
            if row_index == 2:
                axis.set_xlabel("azimuth (deg)")
            if column_index == 0:
                axis.set_ylabel("normalized spectrum (dB)")
    axes[0, 0].legend(fontsize=8, loc="lower left")
    spectra_path = output_dir / "parking_uca_method_spectra.png"
    fig.savefig(spectra_path, dpi=180)
    plt.close(fig)

    methods = ["bartlett_success", "direct_music_success", "fbss_mvdr_success", "fbss_music_success"]
    fig, axes = plt.subplots(1, 3, figsize=(15, 4.8), constrained_layout=True)
    for axis, n_elements in zip(axes, element_counts):
        subset = [row for row in rows if row["elements"] == n_elements]
        values = np.array([
            [np.nan if row[method] is None else row[method] for method in methods]
            for row in subset
        ])
        image = axis.imshow(values, vmin=0, vmax=1, cmap="viridis", aspect="auto")
        for i in range(values.shape[0]):
            for j in range(values.shape[1]):
                label = "N/A" if np.isnan(values[i, j]) else "%.0f%%" % (100 * values[i, j])
                axis.text(j, i, label, ha="center", va="center", color="white" if np.isnan(values[i, j]) or values[i, j] < 0.55 else "black")
        axis.set_title("%d-element UCA" % n_elements)
        axis.set_xticks(range(4), ["Bartlett", "direct\nMUSIC", "FBSS\nMVDR", "FBSS\nMUSIC"])
        axis.set_yticks(range(len(subset)), [row["position"] for row in subset])
        fig.colorbar(image, ax=axis, label="two-DOA success rate")
    success_path = output_dir / "parking_uca_method_success.png"
    fig.savefig(success_path, dpi=180)
    plt.close(fig)
    return {
        "trials_per_position": trials,
        "snr_db": 15.0,
        "source_ratio_db": -6.0,
        "rows": rows,
        "csv": str(csv_path),
        "spectra": str(spectra_path),
        "success": str(success_path),
    }


def main():
    parser = argparse.ArgumentParser()
    parser.add_argument("--output-dir", default="space_array_reproduction")
    parser.add_argument("--tx-separation-m", type=float, default=20.0)
    parser.add_argument("--seed", type=int, default=20260812)
    args = parser.parse_args()

    output_dir = Path(args.output_dir)
    output_dir.mkdir(parents=True, exist_ok=True)
    rng = np.random.default_rng(args.seed)
    paper = run_paper_reproduction(output_dir, rng)
    monte_carlo = run_correlation_monte_carlo(output_dir, args.seed + 1000000)
    parking = run_parking_study(output_dir, rng, args.tx_separation_m)
    uca_comparison = run_uca_method_comparison(
        output_dir, args.seed + 2000000, args.tx_separation_m
    )
    summary = {
        "paper_reproduction": paper,
        "correlation_monte_carlo": monte_carlo,
        "parking_study": parking,
        "uca_method_comparison": uca_comparison,
    }
    summary_path = output_dir / "summary.json"
    summary_path.write_text(json.dumps(summary, indent=2, ensure_ascii=False), encoding="utf-8")

    print("paper conventional signal rank:", paper["conventional_signal_rank"])
    print("paper FBSS signal rank:", paper["fbss_signal_rank"])
    print("paper truth angles:", paper["angles_deg"])
    print("paper conventional peaks:", paper["conventional_peaks_deg"])
    print("paper FBSS peaks:", paper["fbss_peaks_deg"])
    print("paper LOS before/after FBSS: %.1f / %.1f deg" % (
        paper["paper_los_before_smoothing_deg"], paper["paper_los_after_smoothing_deg"]))
    print("parking ULA mu<0.8 coverage: %.1f%%" % (100 * parking["ula_fraction_mu_below_0_8"]))
    print("parking UCA mu<0.8 coverage: %.1f%%" % (100 * parking["uca_fraction_mu_below_0_8"]))
    conventional_coherent = np.asarray(monte_carlo["conventional_success_rate"])[:, -1]
    fbss_coherent = np.asarray(monte_carlo["fbss_success_rate"])[:, -1]
    print("fully coherent conventional success by SNR:", conventional_coherent.tolist())
    print("fully coherent FBSS success by SNR:", fbss_coherent.tolist())
    print("UCA method comparison:")
    for row in uca_comparison["rows"]:
        print(
            "  M=%d %-15s sep=%5.1f mu=%.3f Bartlett=%.2f directMUSIC=%.2f FBSS-MVDR=%s FBSS-MUSIC=%s"
            % (
                row["elements"], row["position"], row["bearing_separation_deg"],
                row["spatial_coherence"], row["bartlett_success"],
                row["direct_music_success"], row["fbss_mvdr_success"],
                row["fbss_music_success"],
            )
        )
    print("wrote", summary_path)


if __name__ == "__main__":
    main()
